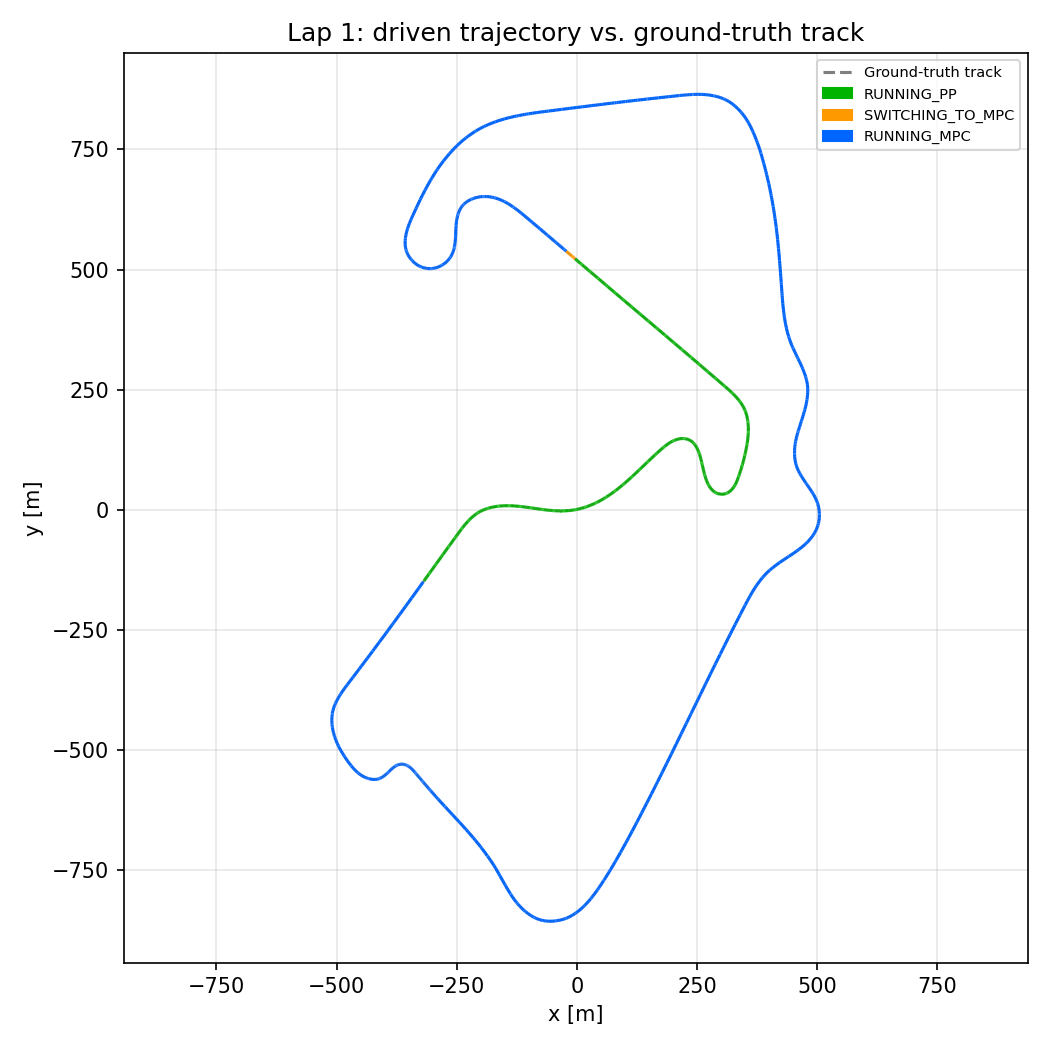

Values plotted in this chart, from the file beside it:
x_m, y_m, state
-317.9, -147.7, RUNNING_PP
-317.1, -146.5, RUNNING_PP
-315.8, -144.8, RUNNING_PP
-314.9, -143.6, RUNNING_PP
-314.5, -143, RUNNING_PP
-312.8, -140.6, RUNNING_PP
-312, -139.5, RUNNING_PP
-311.1, -138.3, RUNNING_PP
-309.9, -136.5, RUNNING_PP
-308.8, -135, RUNNING_PP
-307.8, -133.6, RUNNING_PP
-306.9, -132.4, RUNNING_PP
-305.6, -130.6, RUNNING_PP
-305.2, -130, RUNNING_PP
-303.9, -128.3, RUNNING_PP
-302.7, -126.5, RUNNING_PP
-301.6, -125, RUNNING_PP
-300.5, -123.5, RUNNING_PP
-299.7, -122.4, RUNNING_PP
-298.4, -120.6, RUNNING_PP
-297.6, -119.4, RUNNING_PP
-296.3, -117.6, RUNNING_PP
-295.5, -116.5, RUNNING_PP
-294.6, -115.3, RUNNING_PP
-293.4, -113.5, RUNNING_PP
-292.5, -112.3, RUNNING_PP
-291.2, -110.6, RUNNING_PP
-290.4, -109.4, RUNNING_PP
-289.1, -107.6, RUNNING_PP
-288.3, -106.4, RUNNING_PP
-287.2, -105, RUNNING_PP
-286.1, -103.5, RUNNING_PP
-285.7, -102.9, RUNNING_PP
-284, -100.5, RUNNING_PP
-283.4, -99.67, RUNNING_PP
-282.3, -98.19, RUNNING_PP
-281.5, -97.01, RUNNING_PP
-280.2, -95.25, RUNNING_PP
-278.9, -93.48, RUNNING_PP
-278.1, -92.3, RUNNING_PP
-276.8, -90.53, RUNNING_PP
-276, -89.35, RUNNING_PP
-274.9, -87.88, RUNNING_PP
-273.9, -86.41, RUNNING_PP
-273, -85.23, RUNNING_PP
-271.7, -83.46, RUNNING_PP
-270.9, -82.29, RUNNING_PP
-269.6, -80.52, RUNNING_PP
-268.8, -79.35, RUNNING_PP
-267.7, -77.87, RUNNING_PP
-266.6, -76.4, RUNNING_PP
-265.8, -75.23, RUNNING_PP
-264.5, -73.46, RUNNING_PP
-264.1, -72.88, RUNNING_PP
-262.8, -71.11, RUNNING_PP
-261.5, -69.35, RUNNING_PP
-260.4, -67.88, RUNNING_PP
-259.4, -66.42, RUNNING_PP
-258.5, -65.24, RUNNING_PP
-257.2, -63.48, RUNNING_PP
... 2,021 more rows
